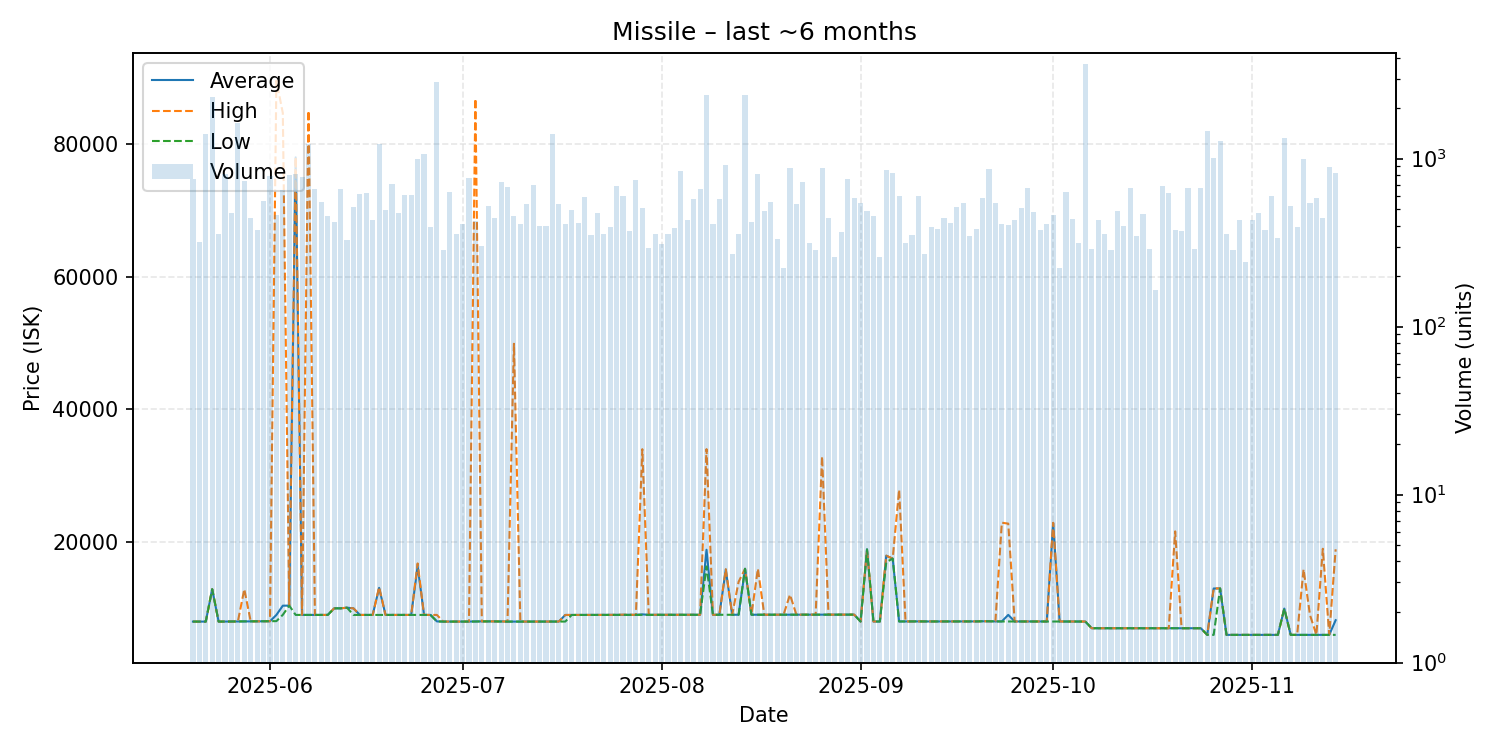

Source data for this figure (header and first rows):
date, average, highest, lowest, order_count, volume
2025-05-20, 8002, 8002, 8002, 134, 761
2025-05-21, 8002, 8002, 8002, 127, 319
2025-05-22, 8002, 8002, 8002, 120, 1404
2025-05-23, 12890, 12890, 12890, 128, 2334
2025-05-24, 8003, 8003, 8003, 130, 356
2025-05-25, 8010, 8010, 8010, 175, 808
2025-05-26, 8010, 8010, 8010, 139, 475
2025-05-27, 8010, 8010, 8010, 145, 1621
2025-05-28, 8030, 12890, 8021, 169, 734
2025-05-29, 8034, 8034, 8033, 139, 441
2025-05-30, 8035, 8035, 8034, 150, 374
2025-05-31, 8040, 8041, 8037, 178, 557
2025-06-01, 8051, 8060, 8050, 183, 786
2025-06-02, 9005, 89530, 8071, 159, 464
2025-06-03, 10400, 84660, 9021, 165, 652
2025-06-04, 10410, 10410, 10410, 163, 801
2025-06-05, 77980, 77990, 9009, 146, 807
2025-06-06, 9009, 9012, 9006, 151, 781
2025-06-07, 9013, 84990, 9012, 159, 1224
2025-06-08, 9013, 9013, 9013, 163, 657
2025-06-09, 9007, 9007, 9007, 127, 551
2025-06-10, 9007, 9007, 9007, 132, 454
2025-06-11, 10000, 10000, 10000, 126, 419
2025-06-12, 10000, 10000, 10000, 156, 656
2025-06-13, 10100, 10100, 10100, 135, 328
2025-06-14, 10000, 10000, 9007, 154, 518
2025-06-15, 9007, 9007, 9007, 153, 620
2025-06-16, 9007, 9007, 9007, 131, 621
2025-06-17, 9007, 9007, 9007, 127, 432
2025-06-18, 13090, 13200, 9007, 131, 1228
2025-06-19, 9007, 9007, 9007, 147, 495
2025-06-20, 9007, 9007, 9007, 150, 711
2025-06-21, 9008, 9008, 9008, 144, 474
2025-06-22, 9008, 9008, 9008, 150, 606
2025-06-23, 9008, 9008, 9008, 136, 608
2025-06-24, 16360, 16770, 9008, 137, 994
2025-06-25, 9008, 9008, 9008, 137, 1066
2025-06-26, 9008, 9008, 9008, 122, 390
2025-06-27, 8033, 9007, 8033, 127, 2861
2025-06-28, 8003, 8003, 8003, 151, 286
2025-06-29, 8003, 8003, 8003, 166, 636
2025-06-30, 8003, 8003, 8003, 131, 355
2025-07-01, 8006, 8006, 8006, 133, 408
2025-07-02, 8006, 8006, 8006, 125, 768
2025-07-03, 8029, 86800, 8006, 117, 425
2025-07-04, 8032, 8033, 8032, 120, 302
2025-07-05, 8032, 8032, 8032, 145, 526
2025-07-06, 8031, 8031, 8031, 156, 445
2025-07-07, 8031, 8031, 8003, 113, 727
2025-07-08, 8001, 8001, 8001, 107, 675
2025-07-09, 8003, 49880, 8001, 103, 457
2025-07-10, 8003, 8003, 8003, 118, 409
2025-07-11, 8005, 8005, 8005, 141, 538
2025-07-12, 8005, 8005, 8005, 151, 697
2025-07-13, 8005, 8005, 8005, 116, 396
2025-07-14, 8006, 8006, 8006, 124, 396
2025-07-15, 8006, 8006, 8006, 107, 1403
2025-07-16, 8008, 8008, 8008, 128, 535
2025-07-17, 9001, 9001, 8008, 116, 410
2025-07-18, 9001, 9001, 9001, 127, 497
... 119 more rows
